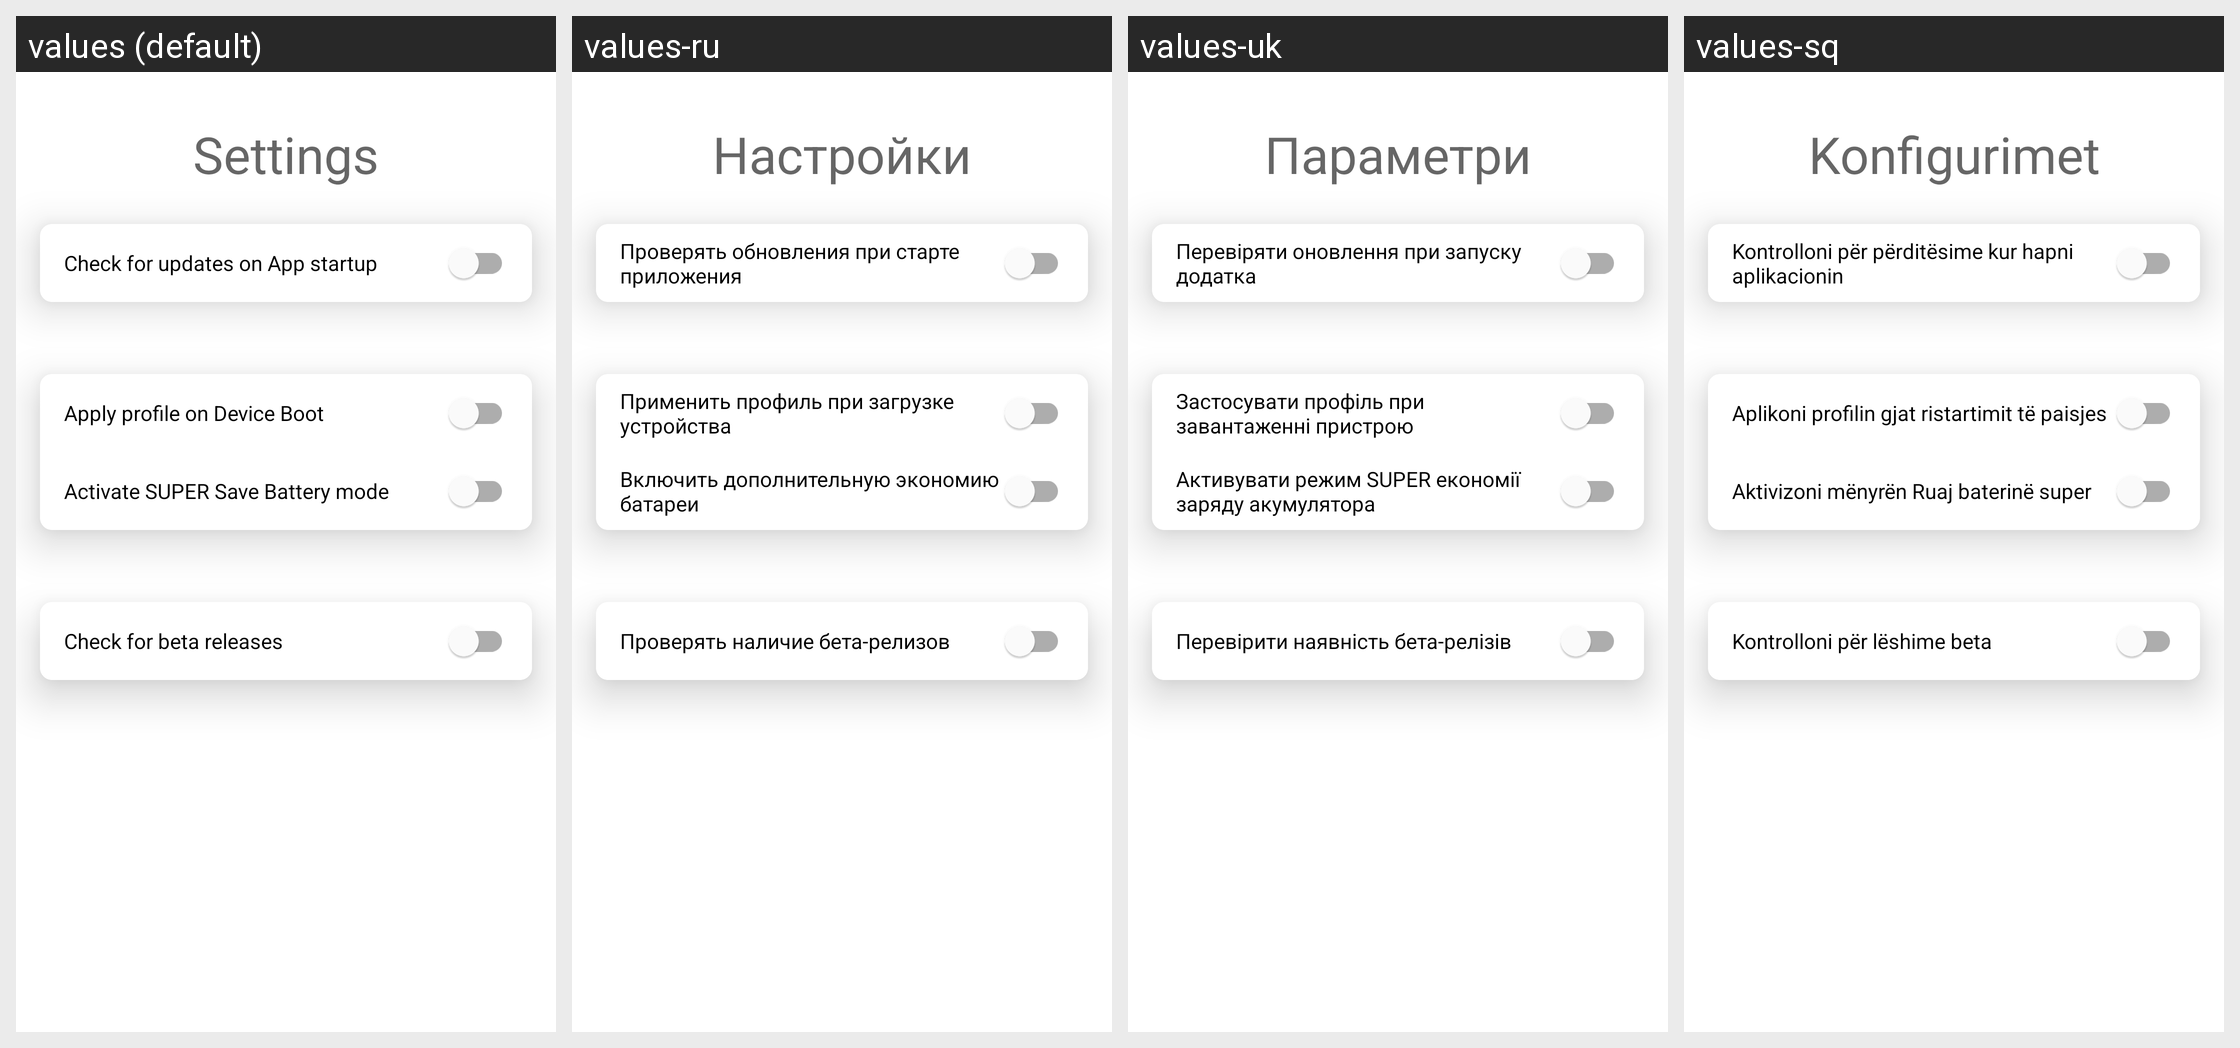

This grid shows one Android layout under several languages. Give, for every string resource on the screen, its name, the default text and each shown locale's text.
Android screen res/layout/fragment_settings.xml rendered under 4 locales, left to right: values (default), values-ru, values-uk, values-sq. Device: Nexus 5 (rendered at 1080×1920; each locale shown at half size, 540×960, under a caption strip naming it); theme AppTheme.
Other locales in the repository, not shown: values-de, values-hu, values-pt-rBR.
Strings drawn on this screen, with the default value and each locale's value (text and hints the layout hard-codes, and strings that could not be matched under every locale, appear in the picture but are not listed):

settings
  values: Settings
  values-ru: Настройки
  values-uk: Параметри
  values-sq: Konfigurimet

check_upd_start
  values: Check for updates on App startup
  values-ru: Проверять обновления при старте приложения
  values-uk: Перевіряти оновлення при запуску додатка
  values-sq: Kontrolloni për përditësime kur hapni aplikacionin

set_prof_start
  values: Apply profile on Device Boot
  values-ru: Применить профиль при загрузке устройства
  values-uk: Застосувати профіль при завантаженні пристрою
  values-sq: Aplikoni profilin gjat ristartimit të paisjes

set_super_battery
  values: Activate SUPER Save Battery mode
  values-ru: Включить дополнительную экономию батареи
  values-uk: Активувати режим SUPER економії заряду акумулятора
  values-sq: Aktivizoni mënyrën Ruaj baterinë super

beta_sign
  values: Check for beta releases
  values-ru: Проверять наличие бета-релизов
  values-uk: Перевірити наявність бета-релізів
  values-sq: Kontrolloni për lëshime beta
